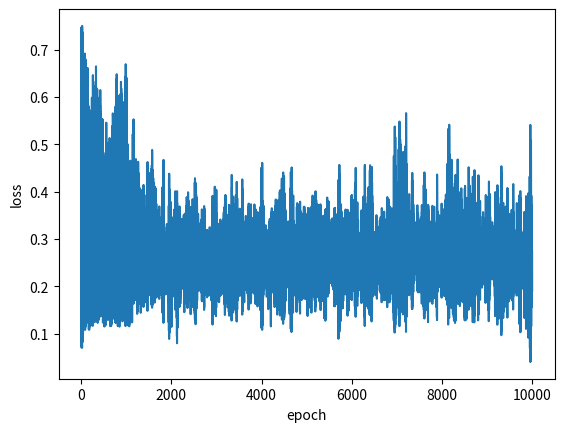

Here is the Python script that generated this plot:
import numpy as np
import random
import matplotlib.pyplot as plt

epochs = 10000
learning_rate = 0.05

# Input data setting
## XOR data 
## 입력 데이터들, XOR Table에 맞게 정의해놓았습니다.
train_inp = np.array([[0, 0], [0, 1], [1, 0], [1, 1]])
train_out = np.array([0, 1, 1, 0])


##-----------------------------------##
##------- Activation Function -------##
##-----------------------------------##
def sigmoid(x):
    return 1 / (1 + np.exp(-x))

# Initialize weights and biases
W1_1 = np.random.randn(2, 1)  # First layer weights
b1_1 = np.zeros((1, 1))  # First layer biases

errors = []
for epoch in range(epochs):
    # 데이터 4가지 중 랜덤으로 하나 선택
    idx = np.random.randint(4)

    # 입력 데이터 xin과 해당하는 정답 ans 불러오기
    xin = train_inp[idx].reshape(1, 2)
    ans = train_out[idx]

    # Forward Pass
    net1 = sigmoid(np.matmul(xin, W1_1) + b1_1)

    # Mean Squared Error (MSE)로 loss 계산
    predictions = net1
    targets = ans
    loss = np.mean((predictions - targets) ** 2)

    # Backpropagation을 통한 Weight의 Gradient calculation(update)
    delta_W1 = np.matmul(xin.T, 2 * (predictions - targets) * (1 - net1**2))
    delta_b1 = 2 * (predictions - targets) * (1 - net1**2)

    # 각 weight의 update 반영
    W1_1 -= learning_rate * delta_W1
    b1_1 -= learning_rate * delta_b1

    # 500번째 epoch마다 loss를 프린트합니다.
    if epoch % 500 == 0:
        print("epoch [{}/{}] loss: {:.4f}".format(epoch, epochs, float(loss)))

    # plot을 위해 값 저장
    errors.append(loss)

for idx in range(4):
    xin = train_inp[idx].reshape(1, 2)
    ans = train_out[idx]

    net1 = sigmoid(np.matmul(xin, W1_1) + b1_1)

    pred = net1.item() 

    print("input: ", xin, ", answer: ", ans, ", pred: {:.4f}".format(float(pred)))

# 학습이 끝난 후, loss를 확인합니다.
loss = np.array(errors)
plt.plot(loss.reshape(epochs))
plt.xlabel("epoch")
plt.ylabel("loss")
plt.show()

np.savetxt("20161529_weight_layer1.txt", (W1_1), fmt="%s")
np.savetxt("20161529_bias_layer1.txt", (b1_1), fmt="%s")